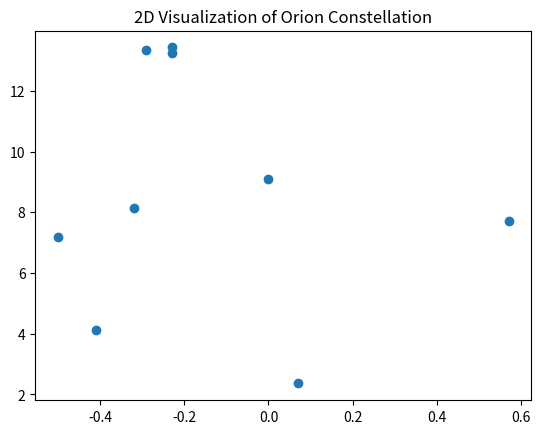
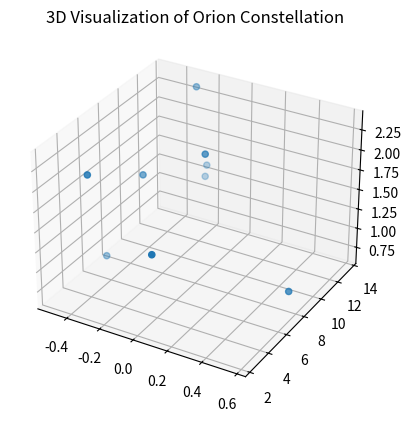

The script that saved these images, in order:

# coding: utf-8

# ## Project: Visualizing the Orion Constellation
# 
# [redacted]
# 
# As a researcher on the Hayden Planetarium team, you are in charge of visualizing the Orion constellation in 3D using the Matplotlib function `.scatter()`. To learn more about the `.scatter()` you can see the Matplotlib documentation [here](https://matplotlib.org/api/_as_gen/matplotlib.pyplot.scatter.html). 
# 
# You will create a rotate-able visualization of the position of the Orion's stars and get a better sense of their actual positions. To achieve this, you will be mapping real data from outer space that maps the position of the stars in the sky
# 
# The goal of the project is to understand spatial perspective. Once you visualize Orion in both 2D and 3D, you will be able to see the difference in the constellation shape humans see from earth versus the actual position of the stars that make up this constellation. 
# 
# <img src="https://upload.wikimedia.org/wikipedia/commons/9/91/Orion_constellation_with_star_labels.jpg" alt="Orion" style="width: 400px;"/>
# 
# 

# ## 1. Set-Up
# The following set-up is new and specific to the project. It is very similar to the way you have imported Matplotlib in previous lessons.
# 
# + Add `%matplotlib notebook` in the cell below. This is a new statement that you may not have seen before. It will allow you to be able to rotate your visualization in this jupyter notebook.
# 
# + We will be using a subset of Matplotlib: `matplotlib.pyplot`. Import the subset as you have been importing it in previous lessons: `from matplotlib import pyplot as plt`
# 
# 
# + In order to see our 3D visualization, we also need to add this new line after we import Matplotlib:
# `from mpl_toolkits.mplot3d import Axes3D`
# 

# In[1]:


get_ipython().run_line_magic('matplotlib', 'notebook')
from matplotlib import pyplot as plt
from mpl_toolkits.mplot3d import Axes3D


# ## 2. Get familiar with real data
# 
# Astronomers describe a star's position in the sky by using a pair of angles: declination and right ascension. Declination is similar to longitude, but it is projected on the celestian fear. Right ascension is known as the "hour angle" because it accounts for time of day and earth's rotaiton. Both angles are relative to the celestial equator. You can learn more about star position [here](https://en.wikipedia.org/wiki/Star_position).
# 
# The `x`, `y`, and `z` lists below are composed of the x, y, z coordinates for each star in the collection of stars that make up the Orion constellation as documented in a paper by Nottingham Trent Univesity on "The Orion constellation as an installation" found [here](https://arxiv.org/ftp/arxiv/papers/1110/1110.3469.pdf).
# 
# Spend some time looking at `x`, `y`, and `z`, does each fall within a range?

# In[2]:


# Orion
x = [-0.41, 0.57, 0.07, 0.00, -0.29, -0.32,-0.50,-0.23, -0.23]
y = [4.12, 7.71, 2.36, 9.10, 13.35, 8.13, 7.19, 13.25,13.43]
z = [2.06, 0.84, 1.56, 2.07, 2.36, 1.72, 0.66, 1.25,1.38]


# ## 3. Create a 2D Visualization
# 
# Before we visualize the stars in 3D, let's get a sense of what they look like in 2D. 
# 
# Create a figure for the 2d plot and save it to a variable name `fig`. (hint: `plt.figure()`)
# 
# Add your subplot `.add_subplot()` as the single subplot, with `1,1,1`.(hint: `add_subplot(1,1,1)`)
# 
# Use the scatter [function](https://matplotlib.org/api/_as_gen/matplotlib.pyplot.scatter.html) to visualize your `x` and `y` coordinates. (hint: `.scatter(x,y)`)
# 
# Render your visualization. (hint: `plt.show()`)
# 
# Does the 2D visualization look like the Orion constellation we see in the night sky? Do you recognize its shape in 2D? There is a curve to the sky, and this is a flat visualization, but we will visualize it in 3D in the next step to get a better sense of the actual star positions. 

# In[6]:


fig = plt.figure()
ax = fig.add_subplot(1,1,1)
ax.scatter(x,y)
plt.title("2D Visualization of Orion Constellation")
plt.show()


# ## 4. Create a 3D Visualization
# 
# Create a figure for the 3D plot and save it to a variable name `fig_3d`. (hint: `plt.figure()`)
# 
# 
# Since this will be a 3D projection, we want to make to tell Matplotlib this will be a 3D plot.  
# 
# To add a 3D projection, you must include a the projection argument. It would look like this:
# ```py
# projection="3d"
# ```
# 
# Add your subplot with `.add_subplot()` as the single subplot `1,1,1` and specify your `projection` as `3d`:
# 
# `fig_3d.add_subplot(1,1,1,projection="3d")`)
# 
# Since this visualization will be in 3D, we will need our third dimension. In this case, our `z` coordinate. 
# 
# Create a new variable `constellation3d` and call the scatter [function](https://matplotlib.org/api/_as_gen/matplotlib.pyplot.scatter.html) with your `x`, `y` and `z` coordinates. 
# 
# Include `z` just as you have been including the other two axes. (hint: `.scatter(x,y,z)`)
# 
# Render your visualization. (hint `plt.show()`.)
# 

# In[5]:


fig_3d = plt.figure()
constellation3d = fig_3d.add_subplot(1,1,1,projection="3d")
constellation3d.scatter(x,y,z)
plt.title("3D Visualization of Orion Constellation")
plt.show()


# ## 5. Rotate and explore
# 
# Use your mouse to click and drag the 3D visualization in the previous step. This will rotate the scatter plot. As you rotate, can you see Orion from different angles? 
# 
# Note: The on and off button that appears above the 3D scatter plot allows you to toggle rotation of your 3D visualization in your notebook.
# 
# Take your time, rotate around! Remember, this will never look exactly like the Orion we see from Earth. The visualization does not curve as the night sky does.
# There is beauty in the new understanding of Earthly perspective! We see the shape of the warrior Orion because of Earth's location in the universe and the location of the stars in that constellation.
# 
# Feel free to map more stars by looking up other celestial x, y, z coordinates [here](http://www.stellar-database.com/).
# 
